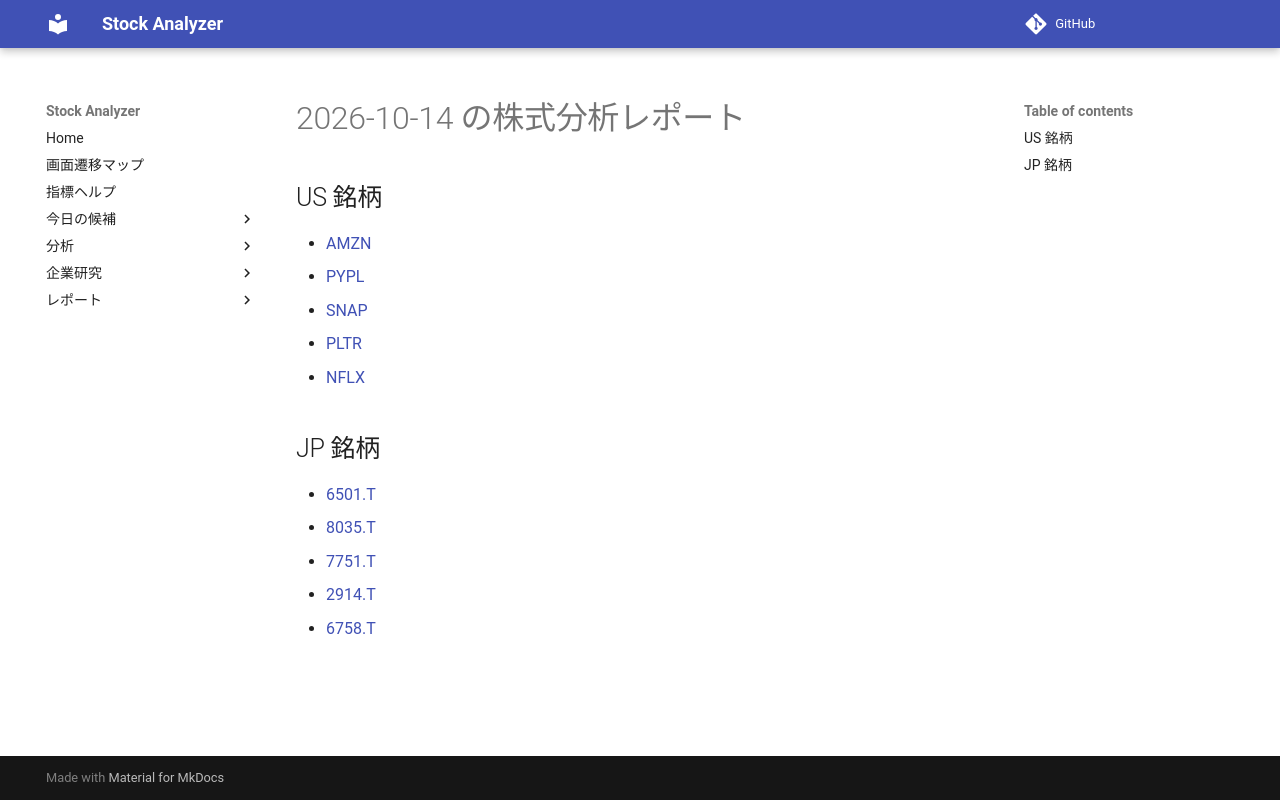

repository: Yumi-note/Making-APP · page: reports/2026-10-14/194652/index.html · generator: mkdocs

# 2026-10-14 の株式分析レポート

## US 銘柄

- [AMZN](AMZN.md)
- [PYPL](PYPL.md)
- [SNAP](SNAP.md)
- [PLTR](PLTR.md)
- [NFLX](NFLX.md)

## JP 銘柄

- [6501.T](6501_T.md)
- [8035.T](8035_T.md)
- [7751.T](7751_T.md)
- [2914.T](2914_T.md)
- [6758.T](6758_T.md)
